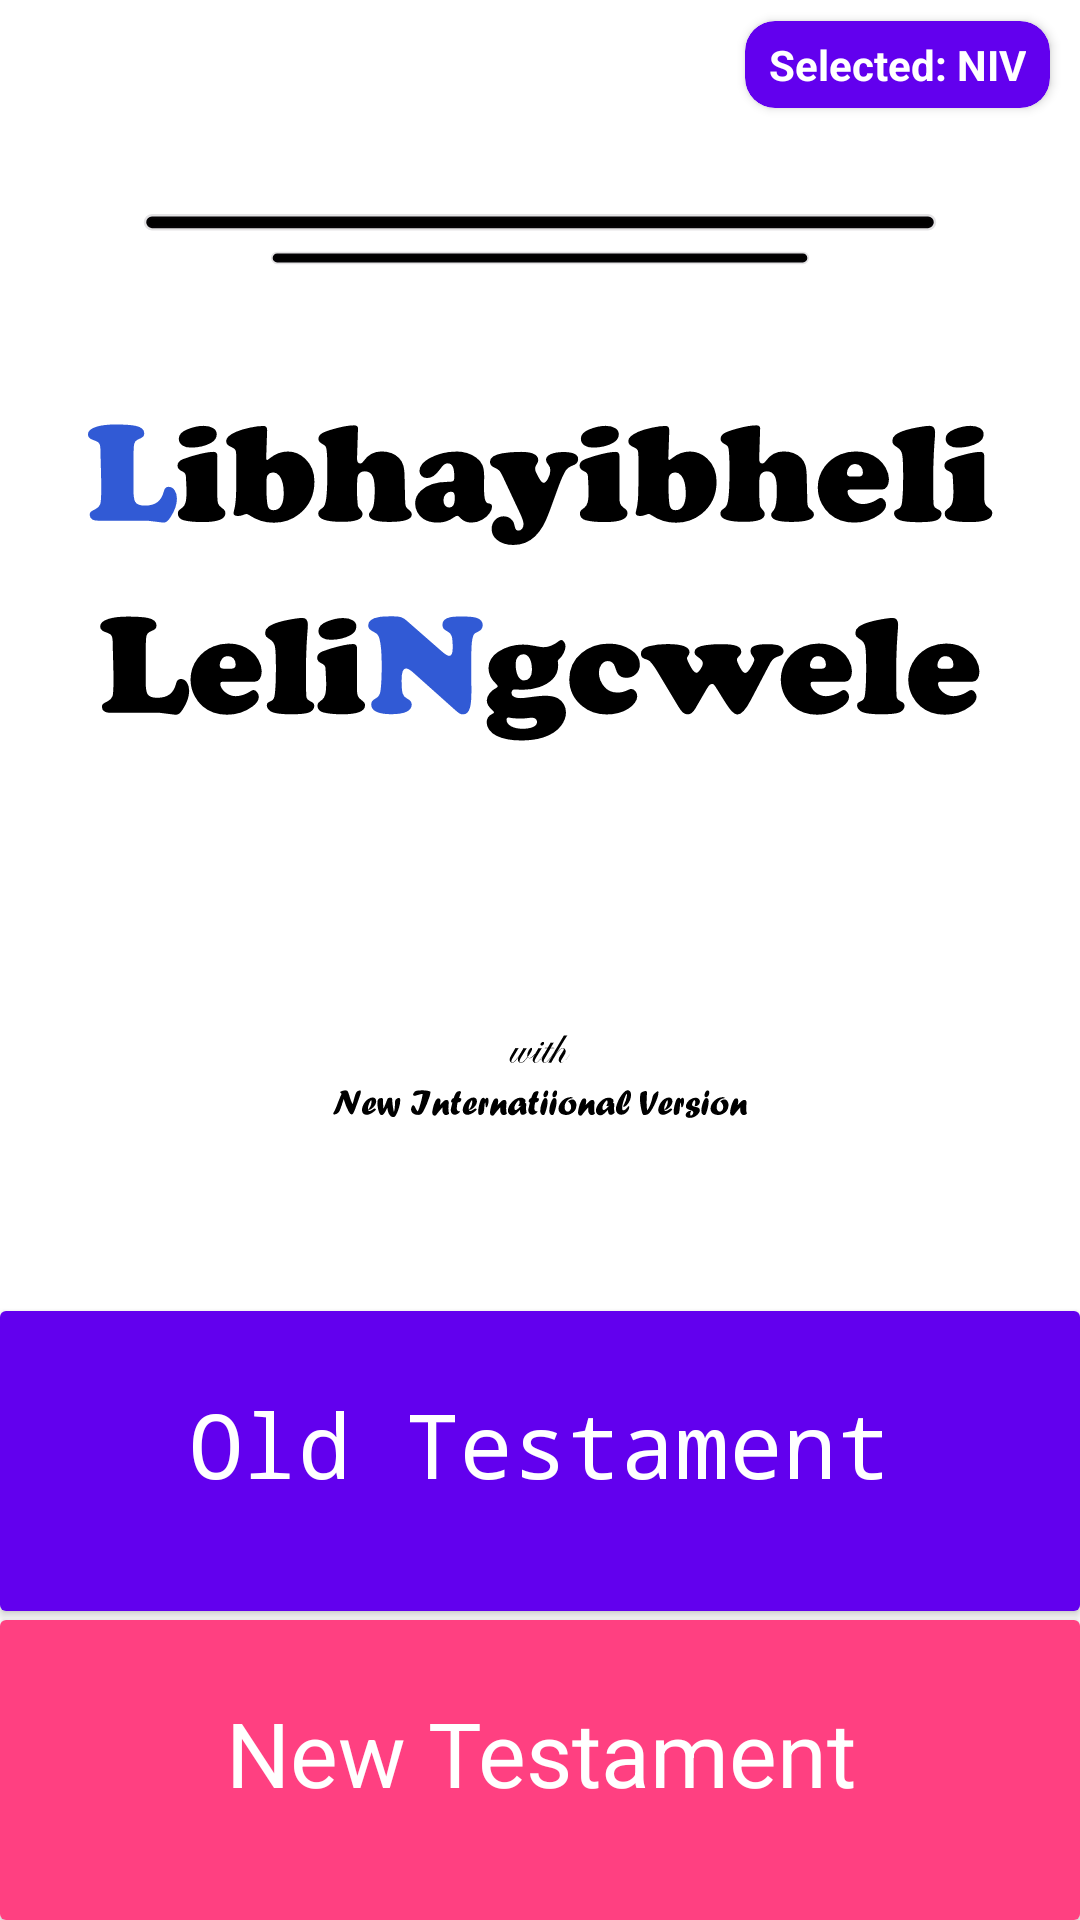

Layout XML and referenced resources for this Android screen:
<!-- AndroidManifest.xml: application theme Theme.BibleSiswati -->
<!-- res/layout/fragment_home.xml -->
<?xml version="1.0" encoding="utf-8"?>
<androidx.constraintlayout.widget.ConstraintLayout xmlns:android="http://schemas.android.com/apk/res/android"
    xmlns:app="http://schemas.android.com/apk/res-auto"
    android:layout_width="match_parent"
    android:layout_height="match_parent"
    xmlns:tools="http://schemas.android.com/tools"
    tools:context=".ui.main.HomeFragment">

    <androidx.cardview.widget.CardView
        android:backgroundTint="@color/colorPrimary"
        app:cardCornerRadius="10dp"
        android:layout_width="wrap_content"
        android:layout_height="wrap_content"
        app:layout_constraintTop_toTopOf="parent"
        app:layout_constraintEnd_toEndOf="parent"
        android:layout_marginEnd="10dp"
        android:layout_marginTop="7dp"
        android:id="@+id/currentVersionParent">

        <TextView
            android:textColor="@color/white"
            android:text="Selected: NIV"
            android:id="@+id/currentVersion"
            android:paddingVertical="5dp"
            android:paddingHorizontal="8dp"
            android:textSize="14sp"
            android:textStyle="bold"
            android:layout_width="wrap_content"
            android:layout_height="wrap_content" />
    </androidx.cardview.widget.CardView>

    <ImageView
        app:layout_constraintTop_toTopOf="parent"
        app:layout_constraintStart_toStartOf="parent"
        app:layout_constraintEnd_toEndOf="parent"
        app:layout_constraintBottom_toTopOf="@id/home_old_card_view"
        android:layout_above="@id/home_old_card_view"
        android:scaleType="fitCenter"
        android:layout_marginHorizontal="20dp"
        android:layout_width="match_parent"
        android:layout_height="0dp"
        android:contentDescription="@string/app_name"
        android:src="@drawable/ic_logo"
        android:id="@+id/imageView" />

    <androidx.cardview.widget.CardView
        app:layout_constraintStart_toStartOf="parent"
        app:layout_constraintEnd_toEndOf="parent"
        app:layout_constraintTop_toBottomOf="@id/imageView"
        app:layout_constraintBottom_toTopOf="@id/home_new_card_view"
        android:id="@+id/home_old_card_view"
        android:layout_width="match_parent"
        android:layout_height="100dp"
        android:layout_above="@+id/home_new_card_view"
        android:layout_marginBottom="3dp"
        android:clickable="true"
        android:focusable="true"
        android:foreground="?android:attr/selectableItemBackground"
        android:paddingBottom="16dp">

        <TextView
            android:layout_width="match_parent"
            android:layout_height="match_parent"
            android:background="@color/colorPrimary"
            android:padding="24dp"
            android:text="@string/old_testament"
            android:textColor="@android:color/white"
            android:textAlignment="center"
            android:textSize="30sp"
            android:typeface="monospace"
            android:gravity="center_horizontal" />
    </androidx.cardview.widget.CardView>

    <androidx.cardview.widget.CardView
        app:layout_constraintBottom_toBottomOf="parent"
        app:layout_constraintEnd_toEndOf="parent"
        app:layout_constraintStart_toStartOf="parent"
        app:layout_constraintTop_toBottomOf="@id/home_old_card_view"
        android:id="@+id/home_new_card_view"
        android:layout_width="match_parent"
        android:layout_height="100dp"
        android:foreground="?android:attr/selectableItemBackground"
        android:clickable="true"
        android:focusable="true">

        <TextView
            android:layout_width="match_parent"
            android:layout_height="match_parent"
            android:background="@color/colorAccent"
            android:padding="24dp"
            android:text="@string/new_testament"
            android:textAlignment="center"
            android:textSize="30sp"
            android:textColor="@android:color/white"
            android:gravity="center_horizontal" />
    </androidx.cardview.widget.CardView>

</androidx.constraintlayout.widget.ConstraintLayout>
<!-- resources referenced by this layout -->
<resources>
  <color name="colorAccent">#FF4081</color>
  <color name="colorPrimary">@color/purple_500</color>
  <color name="white">#FFFFFFFF</color>
  <!-- drawable ic_logo: vector/xml drawable (drawable, 48901 chars, omitted) -->
  <string name="app_name">Bible Siswati</string>
  <string name="new_testament">New Testament</string>
  <string name="old_testament">Old Testament</string>
  <style name="Theme.BibleSiswati" parent="Theme.MaterialComponents.DayNight">
          
          <item name="colorPrimary">@color/purple_500</item>
          <item name="colorPrimaryVariant">@color/purple_700</item>
          <item name="colorOnPrimary">@color/white</item>
  
          
          <item name="colorSecondary">@color/teal_200</item>
          <item name="colorSecondaryVariant">@color/teal_700</item>
          <item name="colorOnSecondary">@color/black</item>
  
          
          <item name="android:statusBarColor">?attr/colorPrimaryVariant</item>
          <item name="android:navigationBarColor">@color/colorPrimary</item>
  
          
          <item name="windowActionBar">false</item>
          <item name="windowNoTitle">true</item>
      </style>
  <color name="purple_500">#FF6200EE</color>
  <color name="purple_700">#FF3700B3</color>
  <color name="teal_200">#FF03DAC5</color>
  <color name="teal_700">#FF018786</color>
  <color name="black">#FF000000</color>
</resources>
